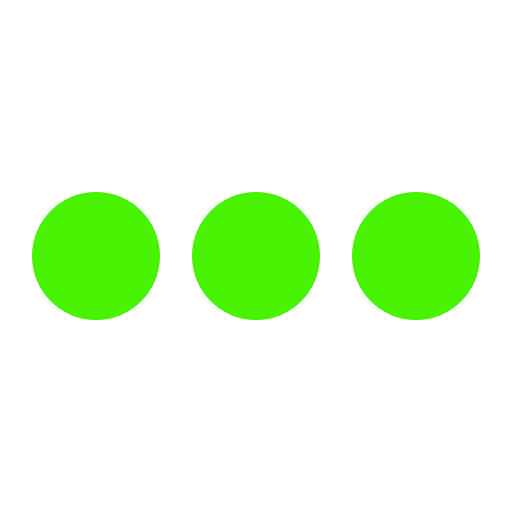
t = 0.00 s
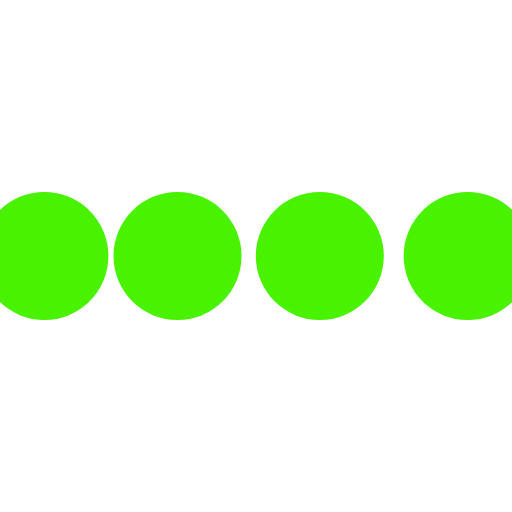
t = 0.10 s
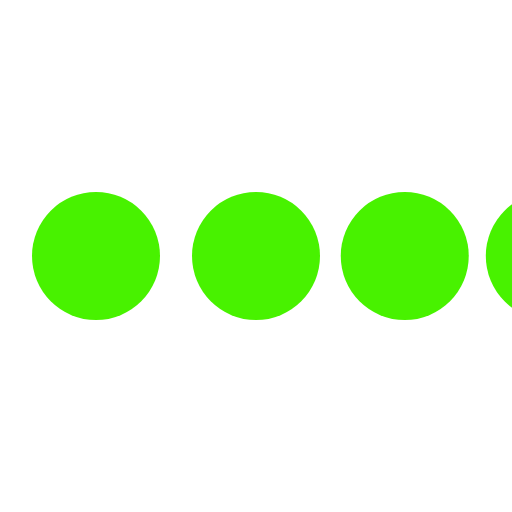
t = 0.30 s
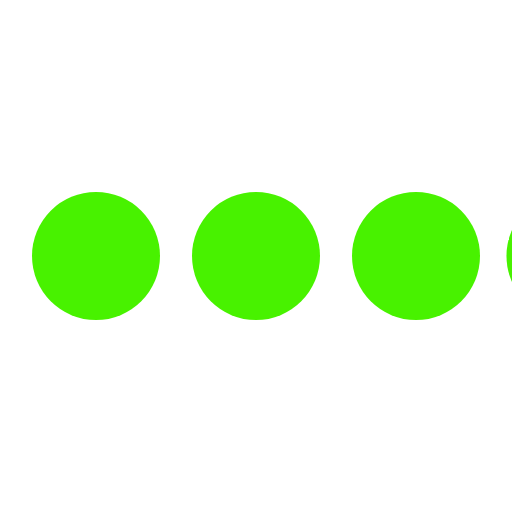
t = 0.40 s
t = 0.50 s: frame unchanged from t = 0.00 s, image omitted
t = 0.70 s: frame unchanged from t = 0.00 s, image omitted

The animated SVG that drew these frames (rendered in a browser with its animation timeline set to each time). Animation: 4 SMIL elements (animateTransform=4); one cycle of 0.80 s, repeats indefinitely.

<svg class="icon-loading" xmlns="http://www.w3.org/2000/svg" viewBox="0 0 32 32" width="32" height="32" fill="#48F200">
  <path transform="translate(-8 0)" d="M4 12 A4 4 0 0 0 4 20 A4 4 0 0 0 4 12"> 
    <animateTransform attributeName="transform" type="translate" values="-8 0; 2 0; 2 0;" dur="0.8s" repeatCount="indefinite" begin="0" keytimes="0;.25;1" keySplines="0.2 0.2 0.4 0.8;0.2 0.6 0.4 0.8" calcMode="spline"  />
  </path>
  <path transform="translate(2 0)" d="M4 12 A4 4 0 0 0 4 20 A4 4 0 0 0 4 12"> 
    <animateTransform attributeName="transform" type="translate" values="2 0; 12 0; 12 0;" dur="0.8s" repeatCount="indefinite" begin="0" keytimes="0;.35;1" keySplines="0.2 0.2 0.4 0.8;0.2 0.6 0.4 0.8" calcMode="spline"  />
  </path>
  <path transform="translate(12 0)" d="M4 12 A4 4 0 0 0 4 20 A4 4 0 0 0 4 12"> 
    <animateTransform attributeName="transform" type="translate" values="12 0; 22 0; 22 0;" dur="0.8s" repeatCount="indefinite" begin="0" keytimes="0;.45;1" keySplines="0.2 0.2 0.4 0.8;0.2 0.6 0.4 0.8" calcMode="spline"  />
  </path>
  <path transform="translate(24 0)" d="M4 12 A4 4 0 0 0 4 20 A4 4 0 0 0 4 12"> 
    <animateTransform attributeName="transform" type="translate" values="22 0; 32 0; 32 0;" dur="0.8s" repeatCount="indefinite" begin="0" keytimes="0;.55;1" keySplines="0.2 0.2 0.4 0.8;0.2 0.6 0.4 0.8" calcMode="spline"  />
  </path>
</svg>
